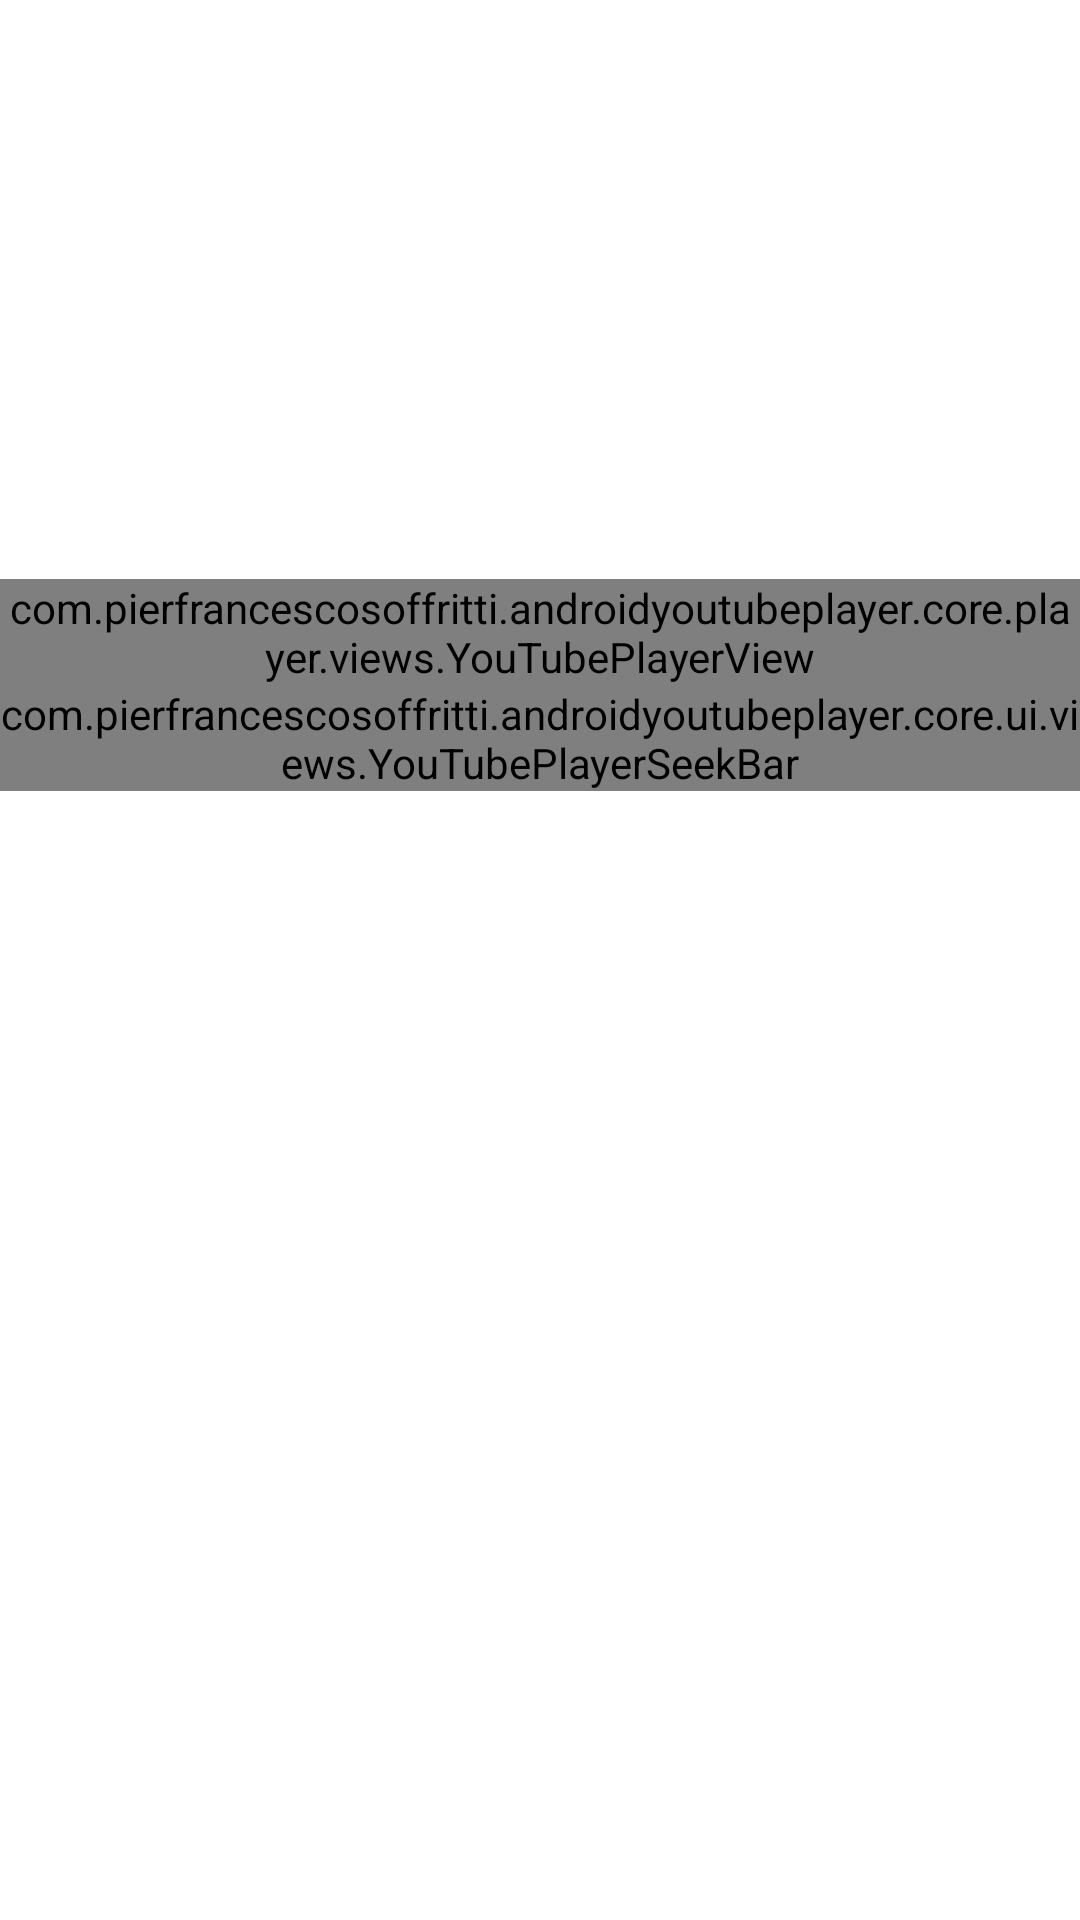

Write the Android layout XML for this screen, with the resource values it uses.
<!-- AndroidManifest.xml: application theme Theme.ViTalk -->
<!-- res/layout/fragment_second.xml -->
<?xml version="1.0" encoding="utf-8"?>
<LinearLayout
    xmlns:android="http://schemas.android.com/apk/res/android"
    xmlns:app="http://schemas.android.com/apk/res-auto"
    xmlns:tools="http://schemas.android.com/tools"
    android:layout_width="match_parent"
    android:layout_height="match_parent"
    android:orientation="vertical"
    tools:context="ui.SecondFragment">

    <com.google.android.material.tabs.TabLayout
        android:id="@+id/tab_layout"
        android:layout_width="match_parent"
        android:layout_height="wrap_content"/>

    <Button
        android:layout_marginTop="10dp"
        android:layout_marginEnd="5dp"
        android:id="@+id/share_link_button"
        android:layout_width="wrap_content"
        android:layout_height="wrap_content"
        android:layout_gravity="end"
        android:enabled="false"
        android:visibility="invisible"
        android:text="Share link" />

    <Button
        android:layout_marginTop="10dp"
        android:layout_marginEnd="5dp"
        android:id="@+id/share_audio_button"
        android:layout_width="wrap_content"
        android:layout_height="wrap_content"
        android:layout_gravity="end"
        android:enabled="false"
        android:visibility="invisible"
        android:text="Share audio" />

    <TextView
        android:layout_marginTop="5dp"
        android:id="@+id/recording_indicator"
        android:layout_width="wrap_content"
        android:layout_height="wrap_content"
        android:layout_gravity="center"
        android:visibility="invisible"
        android:textColor="@color/my_prime"
        android:text="Recording is in progress..." />

    <com.pierfrancescosoffritti.androidyoutubeplayer.core.player.views.YouTubePlayerView
        android:layout_marginTop="5dp"
        android:id="@+id/youtube_player_view"
        android:layout_width="match_parent"
        android:layout_height="wrap_content"
        app:enableAutomaticInitialization="false" />

    <com.pierfrancescosoffritti.androidyoutubeplayer.core.ui.views.YouTubePlayerSeekBar
        android:id="@+id/youtube_player_seekbar"
        android:layout_width="match_parent"
        android:layout_height="wrap_content"
        app:fontSize="12sp"
        android:layout_alignParentBottom="true"/>

    <LinearLayout
        android:layout_marginTop="10dp"
        android:layout_width="match_parent"
        android:layout_height="0dp"
        android:layout_weight="2"
        android:orientation="horizontal">

        <Button
            android:id="@+id/talk_button"
            android:layout_marginStart="5dp"
            android:layout_width="0dp"
            android:layout_weight="3"
            android:layout_height="match_parent"
            android:layout_gravity="center"
            android:enabled="false"
            android:visibility="invisible"
            android:text="PUSH AND HOLD TO TALK" />

        <Button
            android:id="@+id/finish_recording_button"
            android:layout_marginStart="5dp"
            android:layout_marginEnd="5dp"
            android:layout_width="0dp"
            android:layout_weight="1"
            android:layout_height="match_parent"
            android:layout_gravity="center"
            android:enabled="false"
            android:visibility="invisible"
            android:text="Finish" />

    </LinearLayout>



    <com.google.android.material.switchmaterial.SwitchMaterial
        android:layout_marginTop="10dp"
        android:layout_marginBottom="10dp"
        android:id="@+id/mute_switch"
        android:layout_width="wrap_content"
        android:layout_height="0dp"
        android:layout_weight="1"
        android:layout_gravity="center"
        android:visibility="invisible"
        android:checked="false"
        android:text="Mute source" />

</LinearLayout>
<!-- resources referenced by this layout -->
<resources>
  <color name="my_prime">#FFFFBF65</color>
  <style name="Theme.ViTalk" parent="Theme.MaterialComponents.DayNight.DarkActionBar">
          
          <item name="colorPrimary">@color/light_blue_900</item>
          <item name="colorPrimaryVariant">@color/black</item>
          <item name="colorOnPrimary">@color/white</item>
          
          <item name="colorSecondary">@color/light_blue_A200</item>
          <item name="colorSecondaryVariant">@color/teal_700</item>
          <item name="colorOnSecondary">@color/black</item>
          
          <item name="android:statusBarColor" tools:targetApi="l">?attr/colorPrimaryVariant</item>
          
      </style>
  <color name="light_blue_900">#FF01579B</color>
  <color name="black">#FF000000</color>
  <color name="white">#FFFFFFFF</color>
  <color name="light_blue_A200">#FF40C4FF</color>
  <color name="teal_700">#FF018786</color>
</resources>
